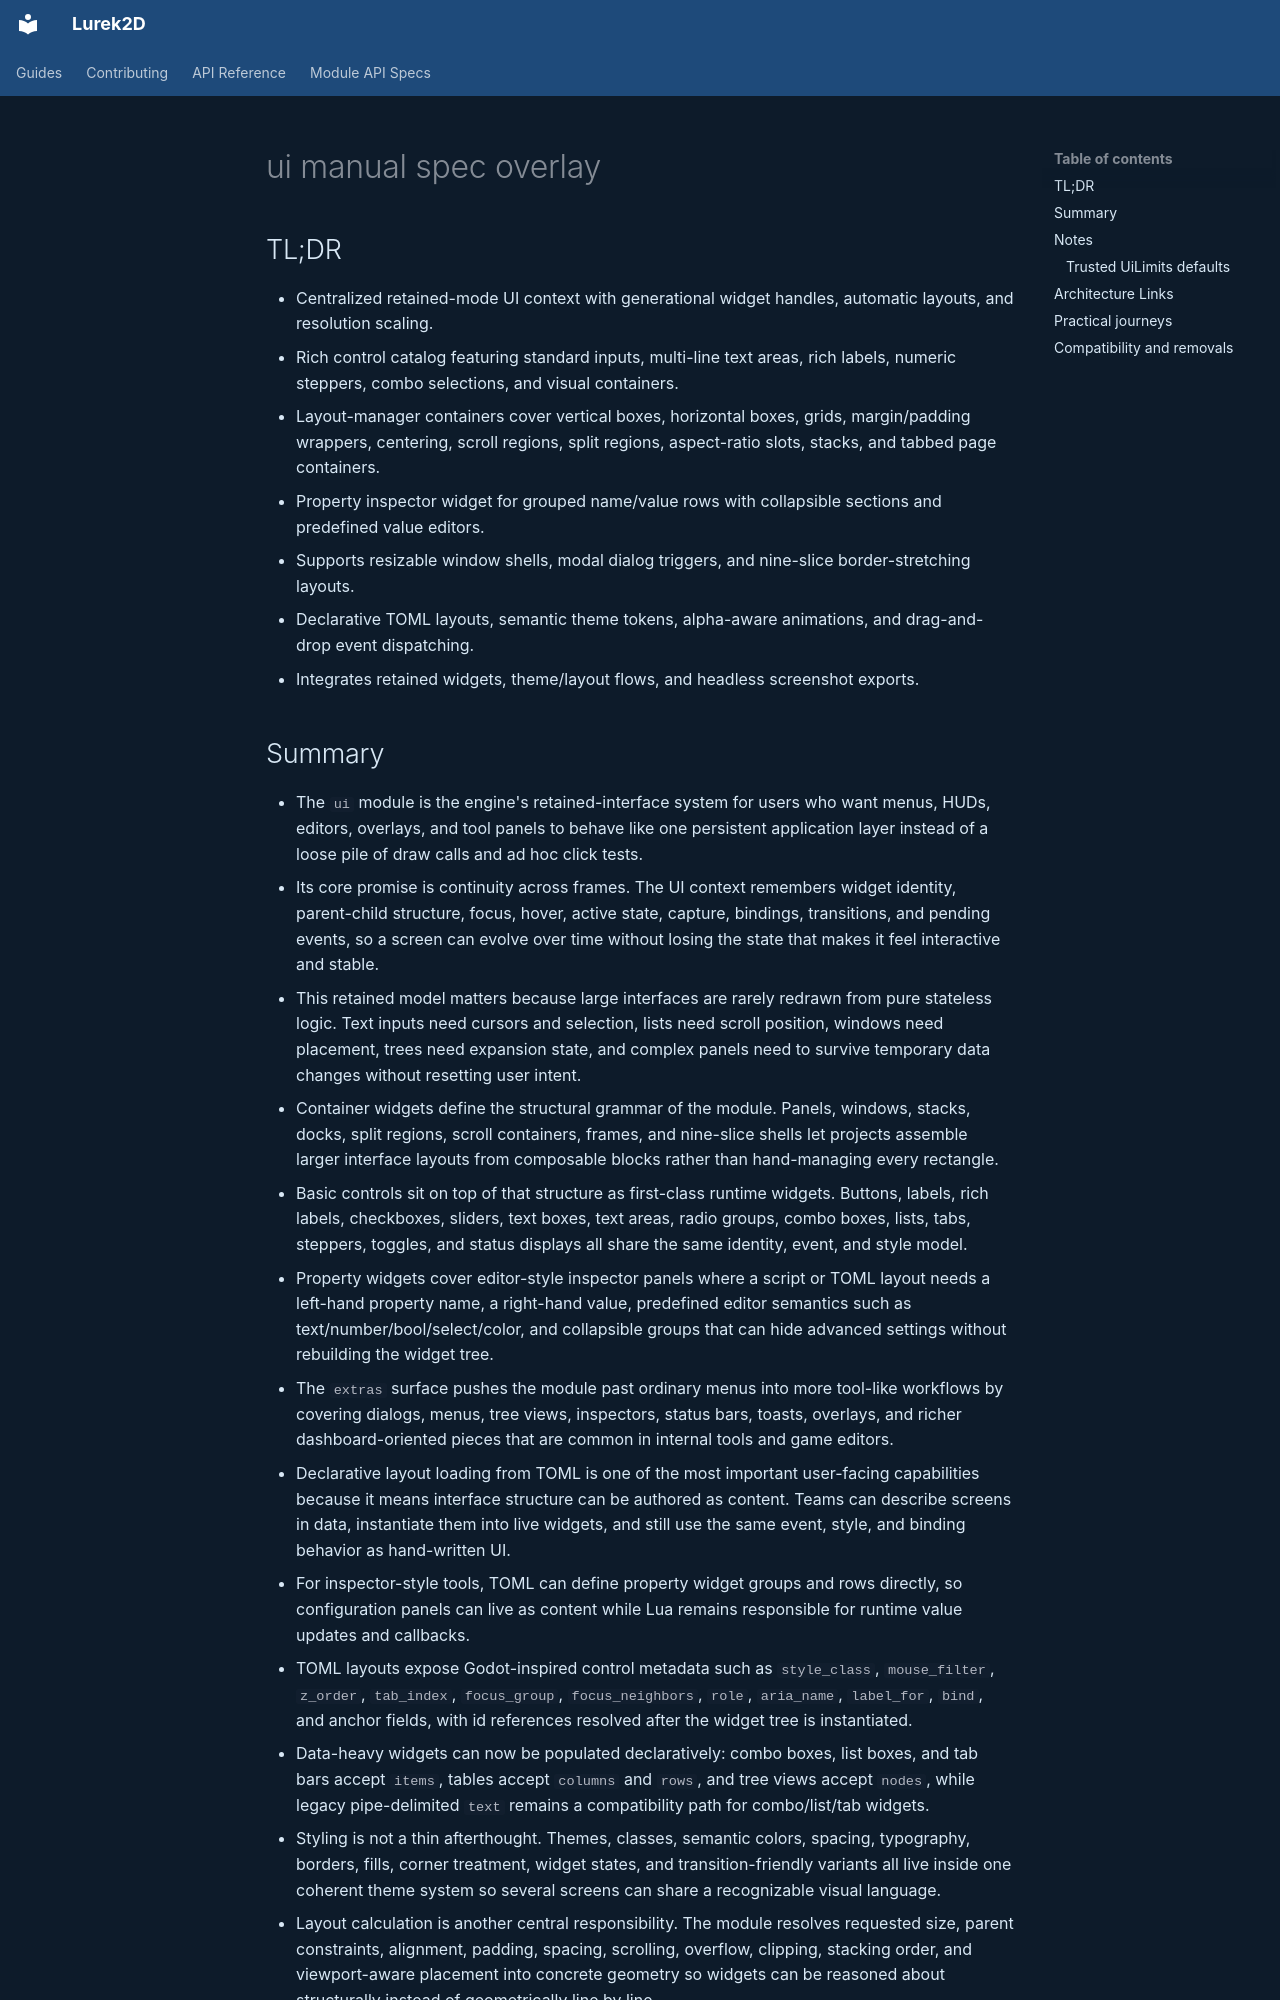

repository: Lurek2D/lurek_2d · page: specs/manual/ui.html · generator: mkdocs

# ui manual spec overlay

## TL;DR

- Centralized retained-mode UI context with generational widget handles, automatic layouts, and resolution scaling.
- Rich control catalog featuring standard inputs, multi-line text areas, rich labels, numeric steppers, combo selections, and visual containers.
- Layout-manager containers cover vertical boxes, horizontal boxes, grids, margin/padding wrappers, centering, scroll regions, split regions, aspect-ratio slots, stacks, and tabbed page containers.
- Property inspector widget for grouped name/value rows with collapsible sections and predefined value editors.
- Supports resizable window shells, modal dialog triggers, and nine-slice border-stretching layouts.
- Declarative TOML layouts, semantic theme tokens, alpha-aware animations, and drag-and-drop event dispatching.
- Integrates retained widgets, theme/layout flows, and headless screenshot exports.
